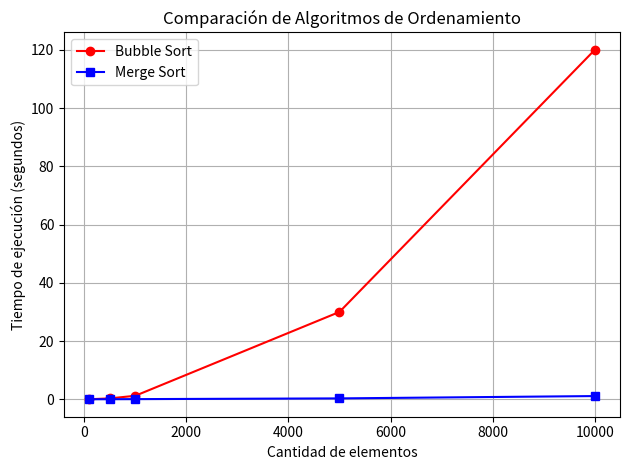

Reproduce this figure in Python.
import matplotlib.pyplot as plt
import random

# elegir el algoritmo a comparar

#algoritmos de ordenamiento ↓
def bubble_sort(arr):
    n = len(arr)
    for i in range(n):
        for j in range(0, n - i - 1):
            if arr[j] > arr[j + 1]:
                arr[j], arr[j + 1] = arr[j + 1], arr[j]

def insertion_sort(lista):
    for i in range(1, len(lista)):
        actual = lista[i]
        j = i - 1
        while j >= 0 and lista[j] > actual:
            lista[j + 1] = lista[j]
            j -= 1
        lista[j + 1] = actual

def selection_sort(arr):
    n = len(arr)
    for i in range(n):
        # Encontrar el índice del elemento mínimo
        min_index = i
        for j in range(i+1, n):
            if arr[j] < arr[min_index]:
                min_index = j
        # Intercambiar el elemento mínimo con el elemento actual
        arr[i], arr[min_index] = arr[min_index], arr[i]

def quicksort(arr):
    if len(arr) <= 1:
        return arr
    else:
        pivot = arr[0]
        less = [x for x in arr[1:] if x <= pivot]
        greater = [x for x in arr[1:] if x > pivot]
        return quicksort(less) + [pivot] + quicksort(greater)


lista = [random.randint(1, 10000) for i in range(1000)]
random.randint(0,10000)



# Datos simulados: cantidad de elementos y tiempo de ejecución en segundos
tamaños = [100, 500, 1000, 5000, 10000]
tiempos_bubble = [0.01, 0.3, 1.2, 30, 120]
tiempos_merge = [0.005, 0.02, 0.05, 0.3, 1.1]

# Graficar
plt.plot(tamaños, tiempos_bubble, label="Bubble Sort", color="red", marker="o")
plt.plot(tamaños, tiempos_merge, label="Merge Sort", color="blue", marker="s")

# Etiquetas
plt.title("Comparación de Algoritmos de Ordenamiento")
plt.xlabel("Cantidad de elementos")
plt.ylabel("Tiempo de ejecución (segundos)")
plt.legend()
plt.grid(True)
plt.tight_layout()
plt.show()
